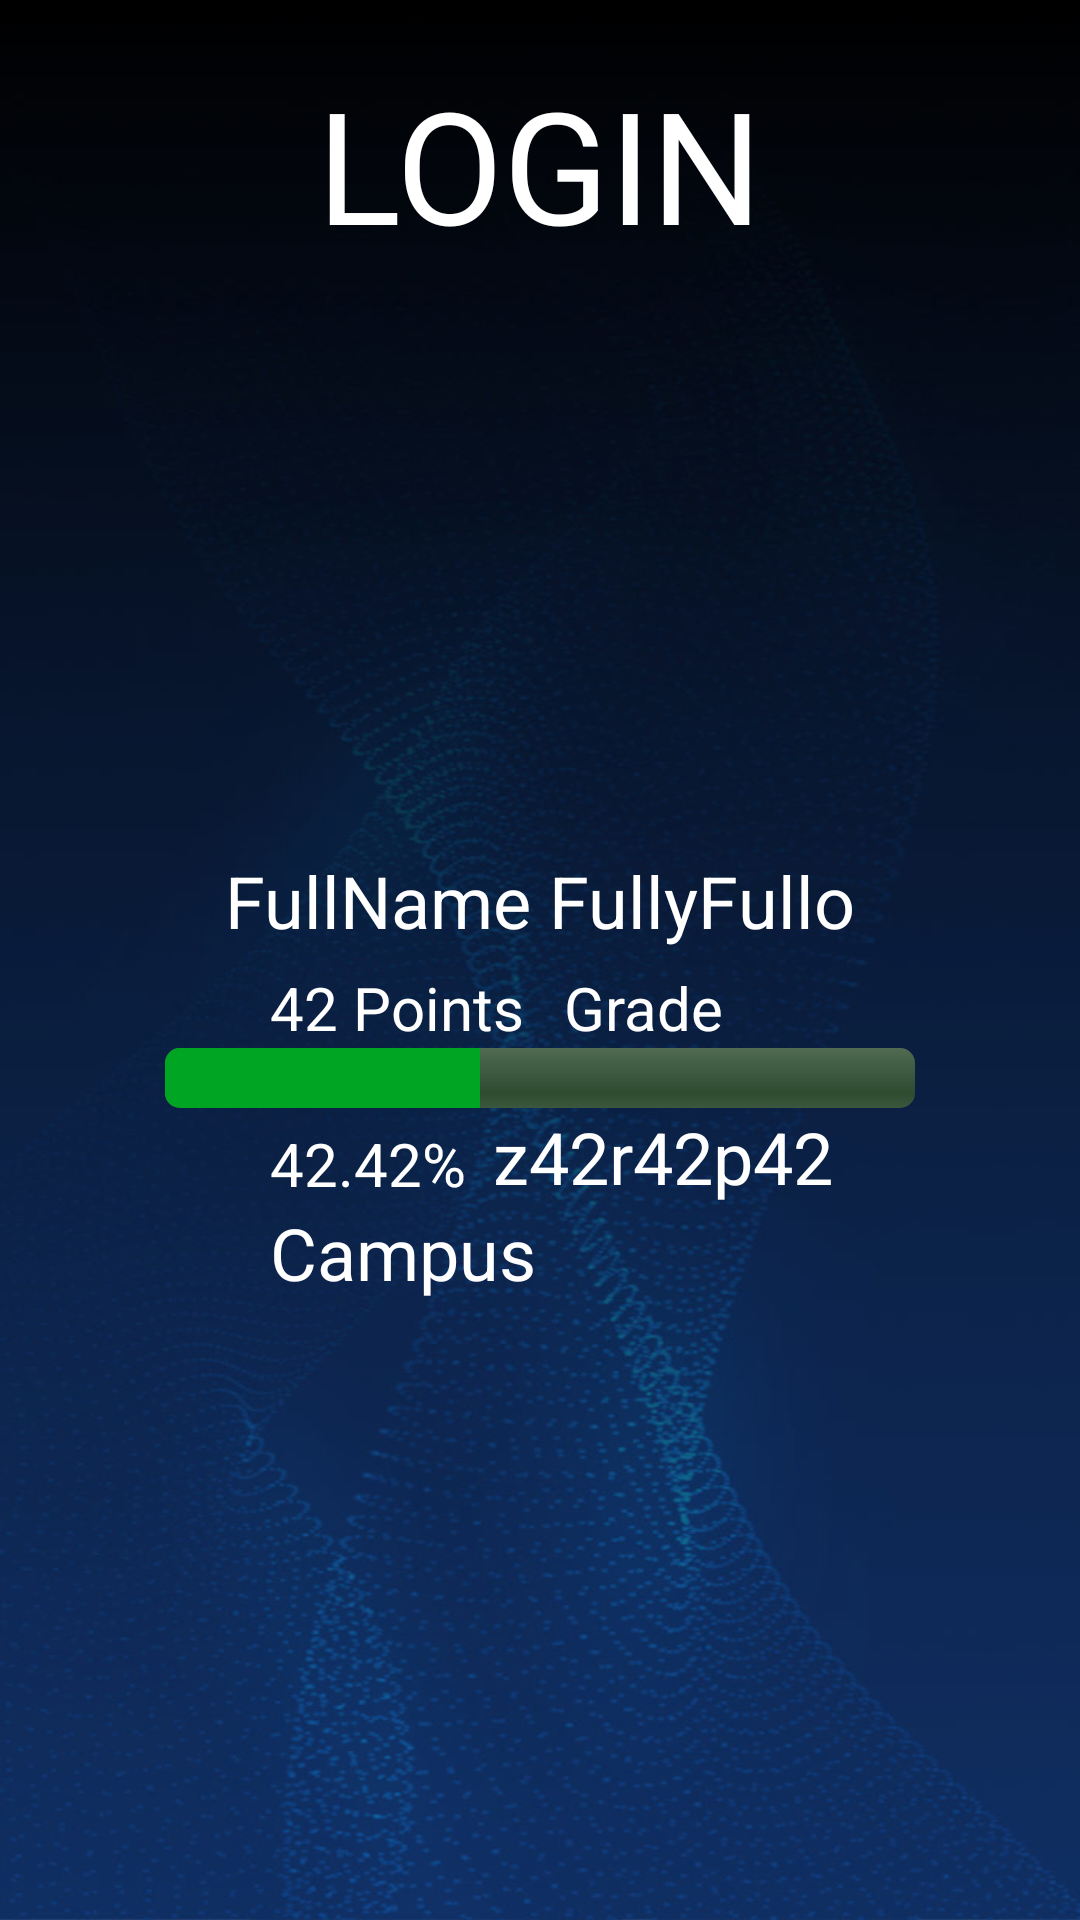

Layout XML and referenced resources for this Android screen:
<!-- AndroidManifest.xml: application theme Theme.Swifty_companion -->
<!-- res/layout/user_profile.xml -->
<?xml version="1.0" encoding="utf-8"?>
<androidx.constraintlayout.widget.ConstraintLayout xmlns:android="http://schemas.android.com/apk/res/android"
    xmlns:app="http://schemas.android.com/apk/res-auto"
    xmlns:tools="http://schemas.android.com/tools"
    android:layout_width="match_parent"
    android:layout_height="match_parent"
    android:background="@drawable/bg_42"
    tools:context=".ui.main.UserProfileFragment">

    <TextView
        android:id="@+id/user_login_text"
        android:layout_width="wrap_content"
        android:layout_height="wrap_content"
        android:layout_marginTop="20dp"
        android:text="@string/user_login_text"
        android:textSize="52sp"
        android:textColor="@color/white"

        app:layout_constraintEnd_toEndOf="parent"

        app:layout_constraintStart_toStartOf="parent"
        app:layout_constraintTop_toTopOf="parent"
        app:layout_constraintVertical_bias="0.134" />

    <TextView
        android:id="@+id/user_fullName_text"
        android:layout_width="wrap_content"
        android:layout_height="wrap_content"
        android:text="@string/user_fullname_text"
        android:textSize="@dimen/profile_data_text_size"
        android:textColor="@color/white"
        app:layout_constraintBottom_toBottomOf="parent"
        app:layout_constraintEnd_toEndOf="parent"
        app:layout_constraintStart_toStartOf="parent"
        app:layout_constraintTop_toBottomOf="@id/user_avatar"
        app:layout_constraintVertical_bias="0.02" />



    <TextView
        android:id="@+id/user_level_text"
        android:layout_width="wrap_content"
        android:layout_height="wrap_content"
        android:text="@string/level_percent"
        android:textSize="20sp"
        android:textColor="@color/white"
        app:layout_constraintBottom_toBottomOf="parent"
        app:layout_constraintEnd_toEndOf="parent"
        app:layout_constraintHorizontal_bias="0.0"
        app:layout_constraintStart_toStartOf="@id/user_avatar"
        app:layout_constraintTop_toBottomOf="@id/exp_progressBar"
        app:layout_constraintVertical_bias="0.02" />

    <TextView
        android:id="@+id/user_grade_text"
        android:layout_width="wrap_content"
        android:layout_height="wrap_content"
        android:text="@string/grade"
        android:textSize="20sp"
        android:ellipsize="end"
        android:textColor="@color/white"
        app:layout_constraintBottom_toBottomOf="parent"
        app:layout_constraintEnd_toEndOf="parent"
        app:layout_constraintHorizontal_bias="0.1"
        app:layout_constraintStart_toEndOf="@id/user_evalPoints_text"
        app:layout_constraintTop_toBottomOf="@id/user_fullName_text"
        app:layout_constraintVertical_bias="0.02" />


    <TextView
        android:id="@+id/user_evalPoints_text"
        android:layout_width="wrap_content"
        android:layout_height="wrap_content"
        android:text="@string/user_evalPoints_text"
        android:textSize="20sp"
        android:textColor="@color/white"
        app:layout_constraintBottom_toBottomOf="parent"
        app:layout_constraintEnd_toEndOf="parent"
        app:layout_constraintHorizontal_bias="0.0"
        app:layout_constraintStart_toStartOf="@id/user_avatar"
        app:layout_constraintTop_toBottomOf="@id/user_fullName_text"

        app:layout_constraintVertical_bias="0.02" />

    <TextView
        android:id="@+id/user_placeConnected_text"
        android:layout_width="wrap_content"
        android:layout_height="wrap_content"
        android:text="@string/user_location_text"
        android:maxEms="6"
        android:maxLines="1"
        android:ellipsize="end"
        android:textSize="@dimen/profile_data_text_size"
        android:textColor="@color/white"
        app:layout_constraintBottom_toBottomOf="parent"
        app:layout_constraintEnd_toEndOf="parent"
        app:layout_constraintHorizontal_bias="0.1"
        app:layout_constraintStart_toEndOf="@id/user_level_text"
        app:layout_constraintTop_toBottomOf="@id/exp_progressBar"
        app:layout_constraintVertical_bias="0.0" />

<TextView
        android:id="@+id/user_campus_text"
        android:layout_width="wrap_content"
        android:layout_height="wrap_content"
        android:text="Campus"
        android:maxEms="6"
        android:maxLines="1"
        android:ellipsize="end"
        android:textSize="@dimen/profile_data_text_size"
        android:textColor="@color/white"
        app:layout_constraintBottom_toBottomOf="parent"
        app:layout_constraintStart_toStartOf="@id/user_level_text"
        app:layout_constraintTop_toBottomOf="@id/user_level_text"
        app:layout_constraintVertical_bias="0.0" />




    <com.google.android.material.imageview.ShapeableImageView
        android:id="@+id/user_avatar"
        android:layout_width="180dp"
        android:layout_height="180dp"
        android:layout_marginTop="8dp"
        app:layout_constraintStart_toStartOf="parent"
        app:layout_constraintEnd_toEndOf="parent"
        app:layout_constraintTop_toBottomOf="@+id/user_login_text"
        tools:srcCompat="@tools:sample/avatars"
        android:src="@drawable/cat"
        app:shapeAppearance="@style/RoundedSquare"
        android:scaleType="centerCrop"
        android:background="@android:color/transparent"
        android:contentDescription="@string/profile_picture_desc"
        />

    <ProgressBar
        android:id="@+id/exp_progressBar"
        style="@android:style/Widget.ProgressBar.Horizontal"
        android:layout_width="250dp"
        android:layout_height="20dp"
        app:layout_constraintStart_toStartOf="parent"
        app:layout_constraintEnd_toEndOf="parent"
        app:layout_constraintTop_toBottomOf="@id/user_evalPoints_text"
        android:layout_marginBottom="10dp"
        android:progress="42"

        android:progressTint="@color/light_green"
        android:progressBackgroundTint="@color/dark_green"
        android:progressBackgroundTintMode="src_over" />





</androidx.constraintlayout.widget.ConstraintLayout>
<!-- resources referenced by this layout -->
<resources>
  <color name="dark_green">#80013806</color>
  <color name="light_green">#00A524</color>
  <color name="white">#FFFFFFFF</color>
  <dimen name="profile_data_text_size">24sp</dimen>
  <!-- drawable bg_42: jpg bitmap (drawable, 108548 bytes) -->
  <string name="grade">Grade</string>
  <string name="level_percent">42.42%</string>
  <string name="profile_picture_desc">Profile picture of the user, from the 42 intra</string>
  <string name="user_evalPoints_text">42 Points</string>
  <string name="user_fullname_text">FullName FullyFullo</string>
  <string name="user_location_text">z42r42p42</string>
  <string name="user_login_text">LOGIN</string>
  <style name="Theme.Swifty_companion" parent="Base.Theme.Swifty_companion" />
  <style name="Base.Theme.Swifty_companion" parent="Theme.Material3.DayNight.NoActionBar">
          
          <item name="colorPrimary">@color/searchbar_input_background_color</item>
          <item name="colorSecondary">@color/cardview_background_color</item>
          <item name="colorTertiary">@color/white</item>
      </style>
  <color name="searchbar_input_background_color">#332488CB</color>
  <color name="cardview_background_color">#6638388B</color>
</resources>
